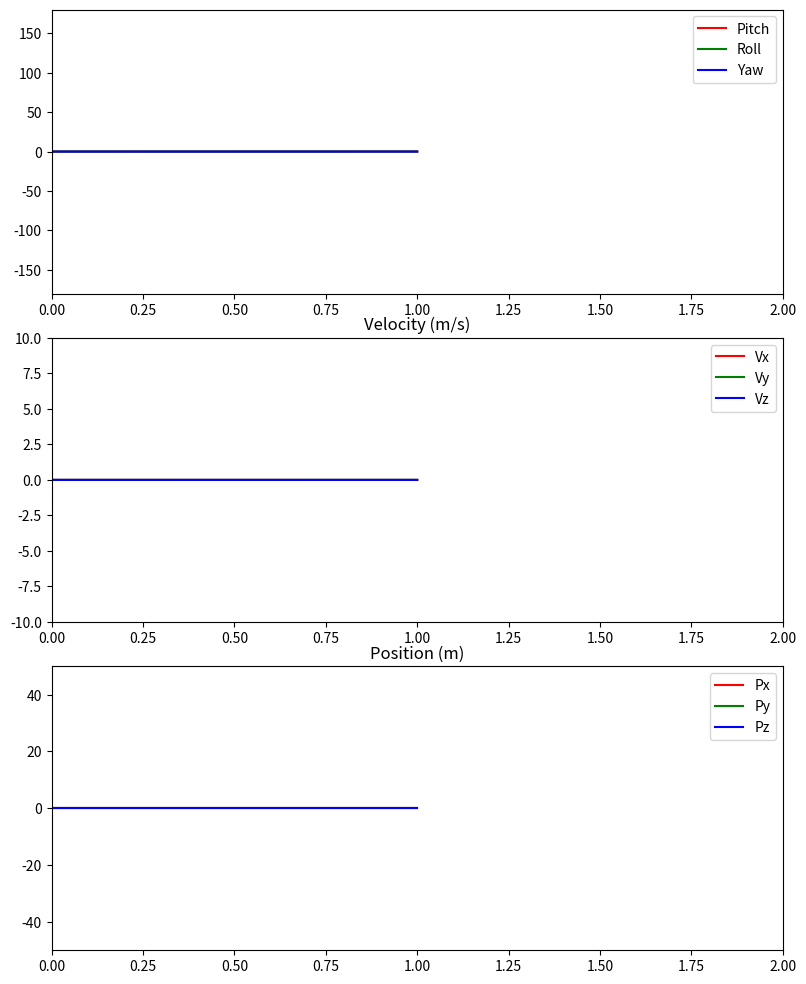

This figure's Python source:
import numpy as np
from scipy.spatial.transform import Rotation as R
import matplotlib.pyplot as plt
from matplotlib.animation import FuncAnimation
import time

# Placeholder functions to simulate real sensor readings
def get_gyroscope_data():
    return np.random.randn(3) * 0.01  # Simulated small random rotation rates

def get_accelerometer_data():
    return np.array([0, 0, 9.81]) + np.random.randn(3) * 0.02  # Simulated gravity with noise

def get_magnetometer_data():
    return np.array([1.0, 0.0, 0.0]) + np.random.randn(3) * 0.02  # Simulating magnetic north with noise

# Initialize EKF parameters
dt = 0.01  # Time step
state = np.zeros(10)  # [qx, qy, qz, qw, vx, vy, vz, px, py, pz] (orientation, velocity, position)
state[:4] = [0, 0, 0, 1]  # Initialize quaternion to no rotation
covariance = np.eye(10) * 0.01  # Initial covariance matrix
process_noise = np.eye(10) * 0.001
measurement_noise = np.eye(6) * 0.1

# Gravity vector in world frame
gravity_world = np.array([0, 0, 9.81])

# Bias correction values (should ideally be calculated offline)
gyro_bias = np.array([0.001, 0.002, 0.001])  # Gyroscope biases (in rad/s)
accel_bias = np.array([0.1, -0.05, 0.05])    # Accelerometer biases (in m/s^2)

# Prediction and update functions
def predict(state, covariance, gyro, accel, dt):
    q = state[:4]  # Quaternion
    vel = state[4:7]  # Velocity
    pos = state[7:]  # Position

    # Correct for sensor bias
    gyro_corrected = gyro - gyro_bias
    accel_corrected = accel - accel_bias

    # Predict orientation using gyroscope data
    rot = R.from_quat(q)
    angular_velocity = R.from_rotvec(gyro_corrected * dt)
    q_new = (rot * angular_velocity).as_quat()

    # Rotate accelerometer data to world frame and subtract gravity
    accel_world = rot.apply(accel_corrected) - gravity_world

    # Predict new velocity and position
    vel_new = vel + accel_world * dt
    pos_new = pos + vel * dt + 0.5 * accel_world * (dt ** 2)

    # Update state and covariance
    state[:4] = q_new
    state[4:7] = vel_new
    state[7:] = pos_new
    covariance = covariance + process_noise

    return state, covariance

def update(state, covariance, accel, mag):
    q = state[:4]
    mag_normalized = mag / np.linalg.norm(mag)
    mag_drift_constraint = np.array([1.0, 0.0, 0.0])  # Assuming north aligns with x-axis
    yaw_error = np.arctan2(mag_normalized[1], mag_normalized[0]) - np.arctan2(mag_drift_constraint[1], mag_drift_constraint[0])
    accel_normalized = accel / np.linalg.norm(accel)
    gravity_body = np.array([0, 0, 1])  # Expected gravity in body frame
    residual_accel = accel_normalized - gravity_body
    residual_mag = np.array([yaw_error, 0, 0])
    residual = np.concatenate((residual_accel, residual_mag))
    S = covariance[:6, :6] + measurement_noise
    K = covariance[:, :6] @ np.linalg.inv(S)
    state[:4] += K[:4, :3] @ residual[:3]
    state[4:] += K[4:, 3:] @ residual[3:]
    covariance = (np.eye(len(covariance)) - K @ K.T) @ covariance
    return state, covariance

# Set up Matplotlib figure and subplots for live visualization
fig, (ax_orientation, ax_velocity, ax_position) = plt.subplots(3, 1, figsize=(8, 10))
plt.tight_layout()

# Initialize the orientation, velocity, and position lines
pitch_line, = ax_orientation.plot([], [], 'r-', label='Pitch')
roll_line, = ax_orientation.plot([], [], 'g-', label='Roll')
yaw_line, = ax_orientation.plot([], [], 'b-', label='Yaw')
ax_orientation.legend()
ax_orientation.set_xlim(0, 100)
ax_orientation.set_ylim(-180, 180)

vx_line, = ax_velocity.plot([], [], 'r-', label='Vx')
vy_line, = ax_velocity.plot([], [], 'g-', label='Vy')
vz_line, = ax_velocity.plot([], [], 'b-', label='Vz')
ax_velocity.legend()
ax_velocity.set_xlim(0, 100)
ax_velocity.set_ylim(-10, 10)
ax_velocity.set_title("Velocity (m/s)")

px_line, = ax_position.plot([], [], 'r-', label='Px')
py_line, = ax_position.plot([], [], 'g-', label='Py')
pz_line, = ax_position.plot([], [], 'b-', label='Pz')
ax_position.legend()
ax_position.set_xlim(0, 100)
ax_position.set_ylim(-50, 50)
ax_position.set_title("Position (m)")

# Data history for plotting
time_data = []
pitch_data, roll_data, yaw_data = [], [], []
vx_data, vy_data, vz_data = [], [], []
px_data, py_data, pz_data = [], [], []

# Update function for animation
def update_plot(frame):
    global state, covariance

    # Simulate sensor readings
    gyro = get_gyroscope_data()
    accel = get_accelerometer_data()
    mag = get_magnetometer_data()

    # Prediction and Update steps
    state, covariance = predict(state, covariance, gyro, accel, dt)
    state, covariance = update(state, covariance, accel, mag)

    # Extract orientation (Pitch, Roll, Yaw)
    q = state[:4]
    orientation = R.from_quat(q)
    euler = orientation.as_euler('xyz', degrees=True)  # Pitch, Roll, Yaw

    # Update data history for orientation, velocity, and position
    time_data.append(len(time_data))
    pitch_data.append(euler[0])
    roll_data.append(euler[1])
    yaw_data.append(euler[2])

    vx_data.append(state[4])
    vy_data.append(state[5])
    vz_data.append(state[6])

    px_data.append(state[7])
    py_data.append(state[8])
    pz_data.append(state[9])

    # Update orientation plot
    pitch_line.set_data(time_data, pitch_data)
    roll_line.set_data(time_data, roll_data)
    yaw_line.set_data(time_data, yaw_data)

    # Update velocity plot
    vx_line.set_data(time_data, vx_data)
    vy_line.set_data(time_data, vy_data)
    vz_line.set_data(time_data, vz_data)

    # Update position plot
    px_line.set_data(time_data, px_data)
    py_line.set_data(time_data, py_data)
    pz_line.set_data(time_data, pz_data)

    # Update plot limits for scrolling effect
    ax_orientation.set_xlim(max(0, len(time_data) - 100), len(time_data))
    ax_velocity.set_xlim(max(0, len(time_data) - 100), len(time_data))
    ax_position.set_xlim(max(0, len(time_data) - 100), len(time_data))

    return pitch_line, roll_line, yaw_line, vx_line, vy_line, vz_line, px_line, py_line, pz_line

# Start animation
ani = FuncAnimation(fig, update_plot, frames=1000, interval=dt * 1000, blit=True)
plt.show()
